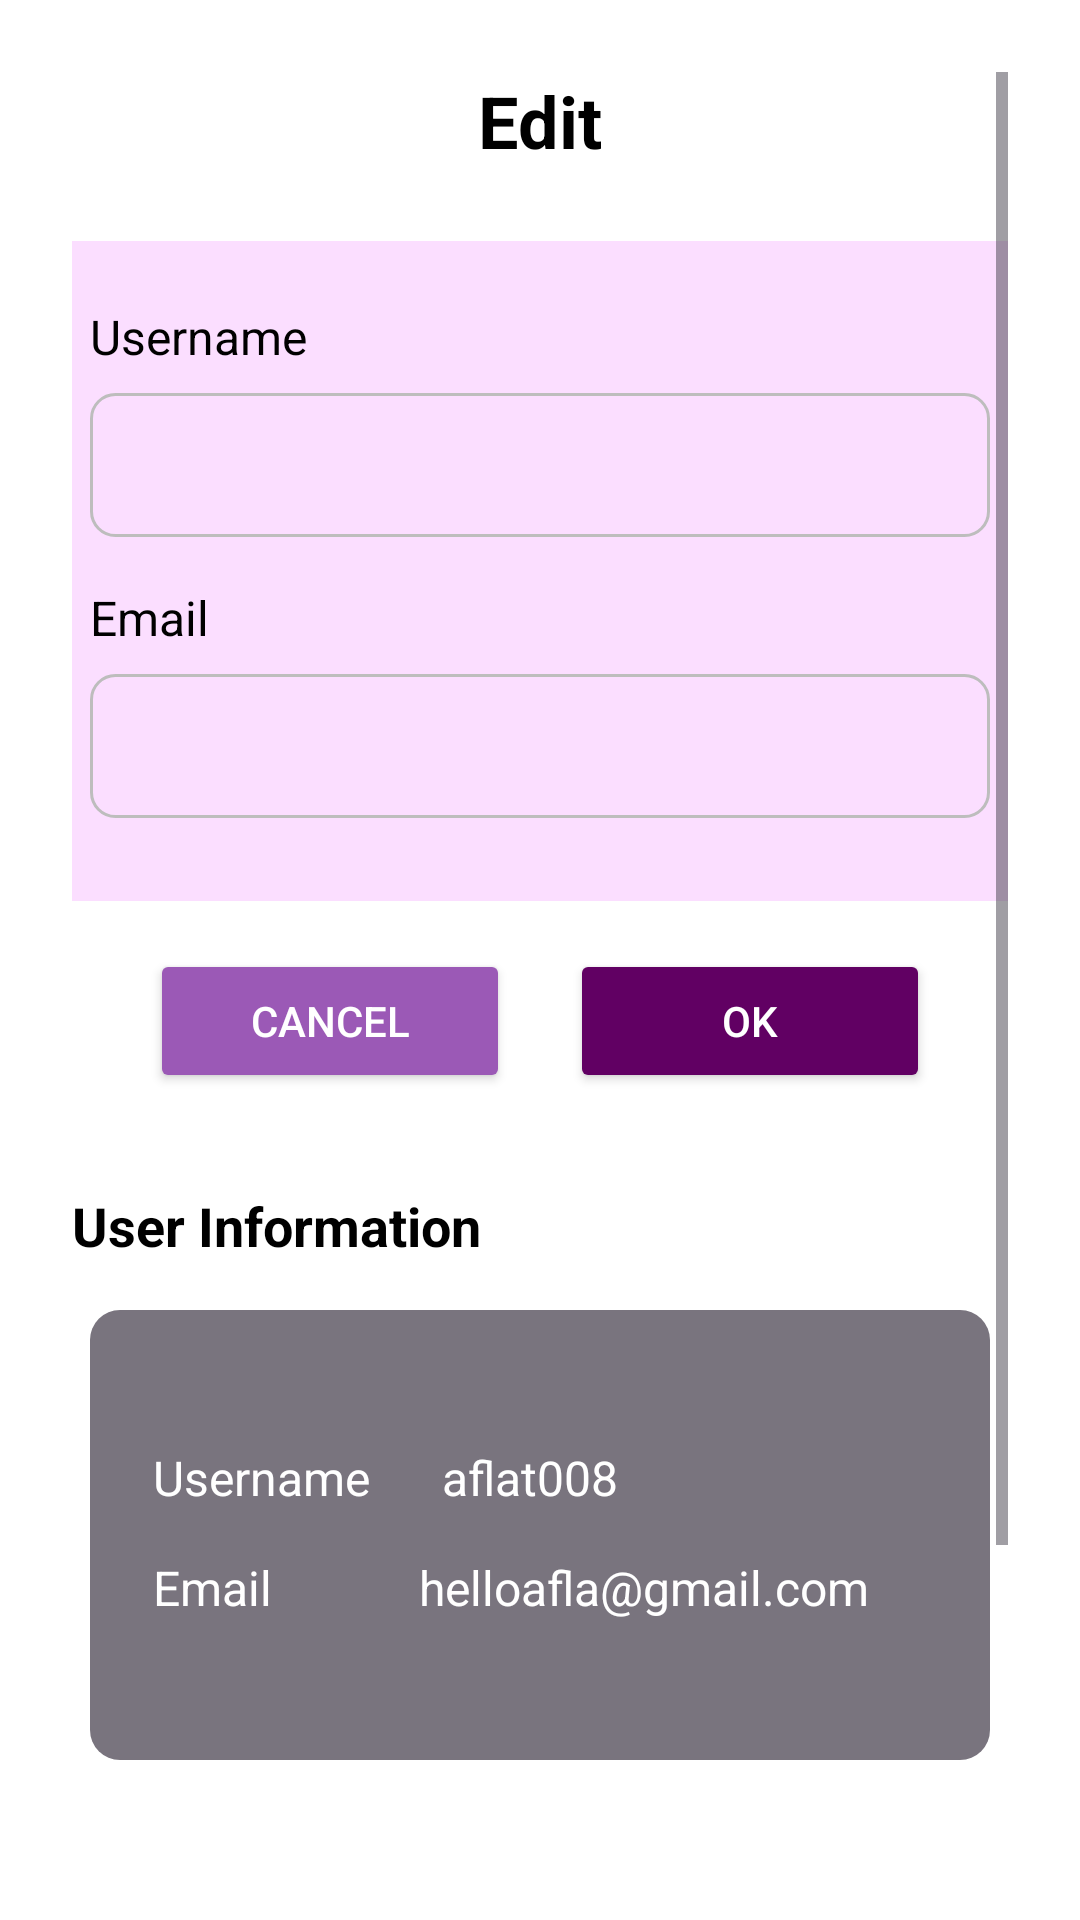

The Android layout XML behind this screen, and the referenced resources:
<!-- AndroidManifest.xml: application theme Theme.FOTNewsApp -->
<!-- res/layout/activity_user_info_edit.xml -->
<?xml version="1.0" encoding="utf-8"?>
<androidx.constraintlayout.widget.ConstraintLayout xmlns:android="http://schemas.android.com/apk/res/android"
    xmlns:app="http://schemas.android.com/apk/res-auto"
    android:layout_width="match_parent"
    android:layout_height="match_parent">
    <RelativeLayout
        android:layout_width="match_parent"
        android:layout_height="match_parent"
        android:background="@color/white"
        android:padding="24dp">

        <ImageButton
            android:id="@+id/backButton"
            android:layout_width="30dp"
            android:layout_height="30dp"
            android:src="@drawable/baseline_arrow_back_ios_new_24"
            android:background="@android:color/transparent"
            android:contentDescription="Back"
            android:layout_alignParentTop="true"
            android:layout_alignParentStart="true"
            android:layout_marginTop="25dp" />

        <ScrollView
            android:layout_width="match_parent"
            android:layout_height="match_parent"
            >

            <LinearLayout
                android:layout_width="match_parent"
                android:layout_height="wrap_content"
                android:gravity="center_horizontal"
                android:orientation="vertical">

                
                <TextView
                    android:layout_width="match_parent"
                    android:layout_height="wrap_content"
                    android:text="Edit"
                    android:textSize="24sp"
                    android:textStyle="bold"
                    android:textColor="@color/black"
                    android:gravity="center"
                    android:layout_marginBottom="24dp"/>

                
                <LinearLayout
                    android:layout_width="350dp"
                    android:layout_height="220dp"
                    android:background="@drawable/rounded_container"
                    android:gravity="center_horizontal"
                    android:orientation="vertical">

                    <TextView
                        android:layout_width="300dp"
                        android:layout_height="wrap_content"
                        android:text="Username"
                        android:textColor="@color/black"
                        android:textSize="16sp"
                        android:layout_marginTop="16dp"/>

                    <EditText
                        android:id="@+id/etUsername"
                        android:layout_width="300dp"
                        android:layout_height="48dp"
                        android:layout_marginTop="8dp"
                        android:layout_marginBottom="16dp"
                        android:background="@drawable/edittext_background"
                        android:paddingHorizontal="12dp"
                        android:textSize="12sp" />

                    
                    <TextView
                        android:layout_width="300dp"
                        android:layout_height="wrap_content"
                        android:text="Email"
                        android:textColor="@color/black"
                        android:textSize="16sp"
                        />

                    <EditText
                        android:id="@+id/etEmail"
                        android:layout_width="300dp"
                        android:layout_height="48dp"
                        android:layout_marginTop="8dp"
                        android:layout_marginBottom="24dp"
                        android:background="@drawable/edittext_background"
                        android:inputType="textEmailAddress"
                        android:paddingHorizontal="12dp"
                        android:textSize="12sp" />


                </LinearLayout>

                
                <LinearLayout
                    android:layout_width="match_parent"
                    android:layout_height="wrap_content"
                    android:orientation="horizontal"
                    android:gravity="center"
                    android:layout_marginTop="16dp">

                    <Button
                        android:id="@+id/btnCancel"
                        android:layout_width="120dp"
                        android:layout_height="48dp"
                        android:text="Cancel"
                        android:textColor="@color/white"
                        android:backgroundTint="@color/lavender"
                        android:layout_marginEnd="20dp"/>

                    <Button
                        android:id="@+id/btnOk"
                        android:layout_width="120dp"
                        android:layout_height="48dp"
                        android:text="OK"
                        android:backgroundTint="@color/Purple"
                        android:textColor="@color/white" />
                </LinearLayout>

                
                <TextView
                    android:layout_width="match_parent"
                    android:layout_height="wrap_content"
                    android:text="User Information"
                    android:textSize="18sp"
                    android:textStyle="bold"
                    android:textColor="@color/black"
                    android:layout_marginTop="32dp"
                    android:layout_marginBottom="16dp"/>

                <LinearLayout
                    android:layout_width="300dp"
                    android:layout_height="150dp"
                    android:background="@drawable/round_container"
                    android:gravity="center_horizontal"
                    android:orientation="vertical">

                    <LinearLayout
                        android:layout_width="match_parent"
                        android:layout_height="wrap_content"
                        android:layout_marginTop="40dp">

                        <TextView
                            android:layout_width="wrap_content"
                            android:layout_height="wrap_content"
                            android:text="Username"
                            android:textSize="16sp"
                            android:layout_marginStart="16dp"
                            android:textColor="@color/white"/>

                        <TextView
                            android:id="@+id/tvUsername"
                            android:layout_width="wrap_content"
                            android:layout_height="wrap_content"
                            android:text="aflat008"
                            android:textSize="16sp"
                            android:textColor="@color/white"
                            android:layout_marginStart="24dp"
                            />

                    </LinearLayout>
                    <LinearLayout
                        android:layout_width="match_parent"
                        android:layout_height="wrap_content"
                        android:layout_marginTop="15dp">

                        <TextView
                            android:layout_width="wrap_content"
                            android:layout_height="wrap_content"
                            android:layout_marginStart="16dp"
                            android:text="Email"
                            android:layout_marginEnd="33dp"
                            android:textSize="16sp"
                            android:textColor="@color/white"/>

                        <TextView
                            android:id="@+id/tvEmail"
                            android:layout_width="wrap_content"
                            android:layout_height="wrap_content"
                            android:text="helloafla@gmail.com"
                            android:textSize="16sp"
                            android:textColor="@color/white"
                            android:layout_marginStart="16dp"/>

                    </LinearLayout>
                </LinearLayout>

                
                <Button
                    android:id="@+id/btnEditInfo"
                    android:layout_width="250dp"
                    android:text="Edit Info."
                    android:textSize="16sp"
                    android:layout_marginTop="24dp"
                    android:layout_height="wrap_content"
                    android:textColor="@color/white"
                    android:backgroundTint="@color/lavender"
                   />

                
                <Button
                    android:id="@+id/btnSignOut"
                    android:layout_marginBottom="15dp"
                    android:layout_width="250dp"
                    android:layout_height="wrap_content"
                    android:textColor="@color/white"
                    android:backgroundTint="@color/button_primary"
                    android:layout_marginTop="16dp"
                    android:text="Sign Out"/>
            </LinearLayout>
        </ScrollView>

    </RelativeLayout>
</androidx.constraintlayout.widget.ConstraintLayout>
<!-- resources referenced by this layout -->
<resources>
  <color name="Purple">#610063</color>
  <color name="black">#FF000000</color>
  <color name="button_primary">#610063</color>
  <color name="lavender">#9B59B6</color>
  <color name="white">#FFFFFFFF</color>
  <!-- drawable edittext_background (drawable) -->
  <shape xmlns:android="http://schemas.android.com/apk/res/android"
      android:shape="rectangle">
      <solid android:color="@android:color/transparent"/>
      <stroke
          android:width="1dp"
          android:color="@color/gray"/>
      <corners android:radius="8dp"/>
      <padding
          android:left="8dp"
          android:top="8dp"
          android:right="8dp"
          android:bottom="8dp"/>
  </shape>
  <!-- drawable round_container (drawable) -->
  <?xml version="1.0" encoding="utf-8"?>
  <shape xmlns:android="http://schemas.android.com/apk/res/android">
      <solid android:color="@color/md_outline"/> 
      <corners android:radius="10dp"/> 
      <padding
          android:left="5dp"
          android:top="5dp"
          android:right="5dp"
          android:bottom="5dp"/> 
  </shape>
  <!-- drawable rounded_container (drawable) -->
  <?xml version="1.0" encoding="utf-8"?>
  <shape xmlns:android="http://schemas.android.com/apk/res/android">
      <solid android:color="@color/LightPurple"/> 
      <corners android:radius="10dp"/> 
      <padding
          android:left="5dp"
          android:top="5dp"
          android:right="5dp"
          android:bottom="5dp"/> 
  </shape>
  <style name="Theme.FOTNewsApp" parent="Base.Theme.FOTNewsApp" />
  <color name="gray">#BDBDBD</color>
  <color name="md_outline">#79747E</color>
  <color name="LightPurple">#FBDEFF</color>
  <style name="Base.Theme.FOTNewsApp" parent="Theme.Material3.DayNight.NoActionBar">
          
          <item name="colorPrimary">@color/black</item>
          <item name="colorPrimaryVariant">@color/black</item> 
          <item name="colorOnPrimary">@color/white</item> 
      </style>
</resources>
